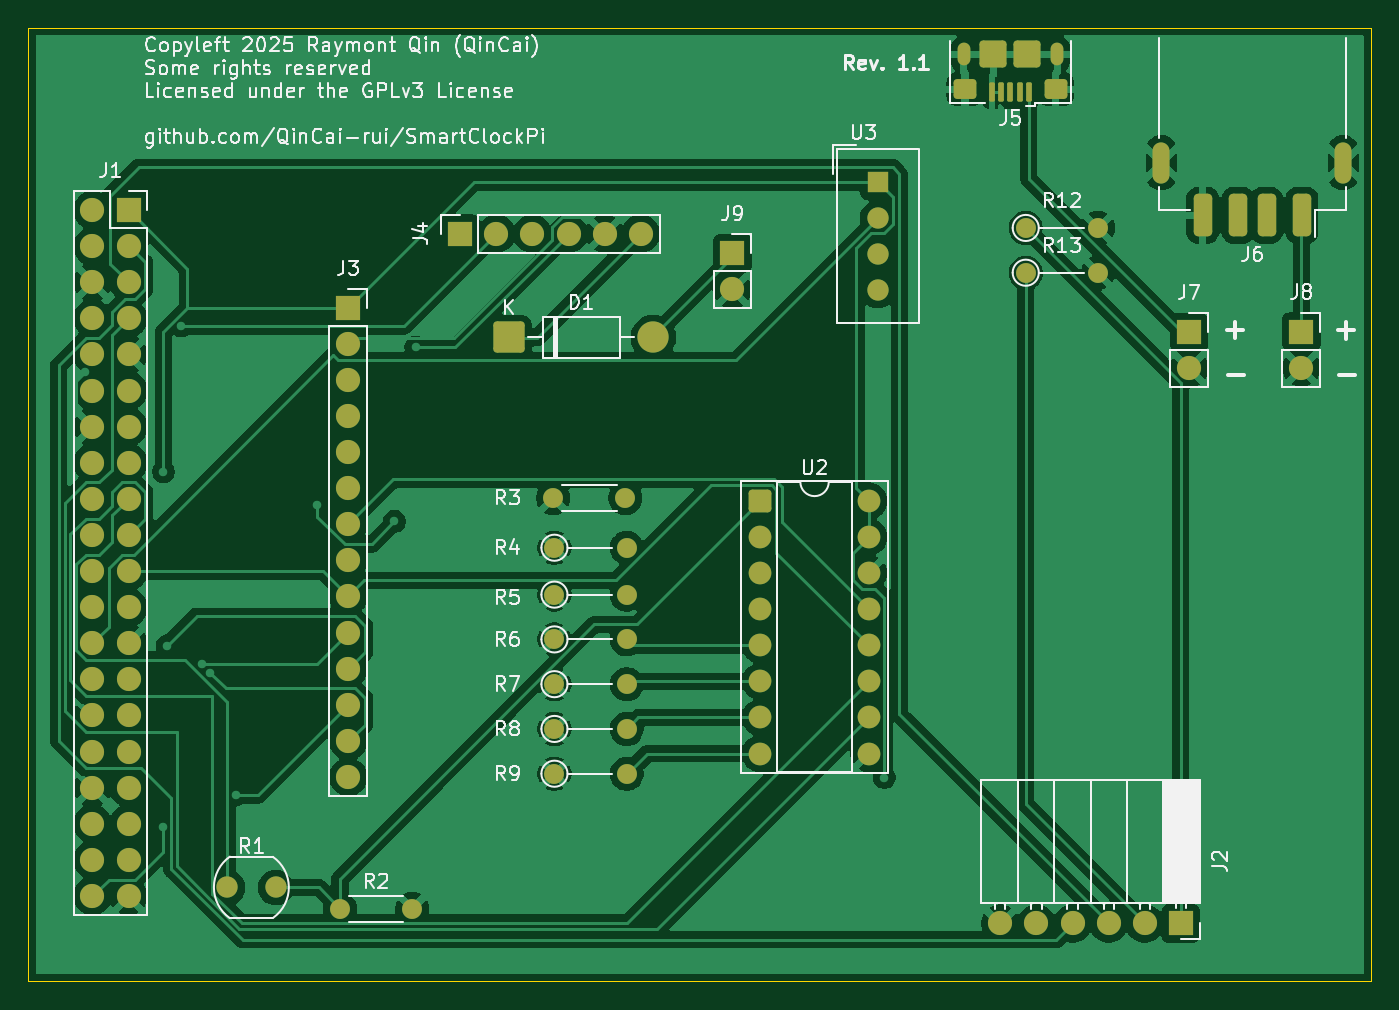
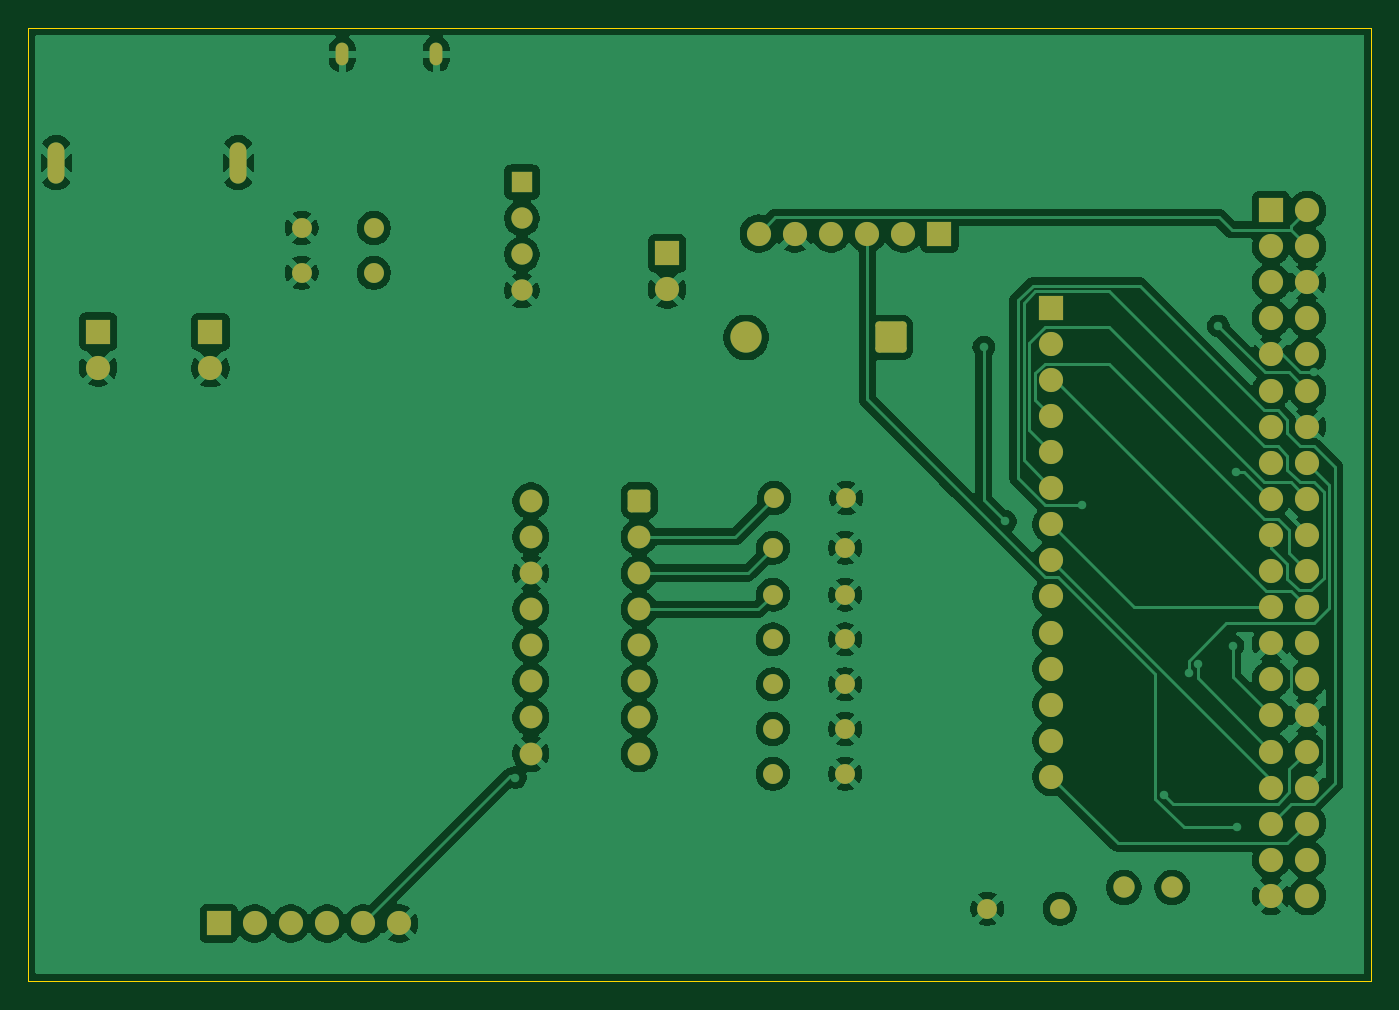
Circuit board: 9 layer files. Board 94.5 x 67.1 mm.
- bottom_copper: smartclockpi-B_Cu.gbr (164194 bytes)
- bottom_mask: smartclockpi-B_Mask.gbr (4926 bytes)
- paste: smartclockpi-B_Paste.gbr (455 bytes)
- bottom_silk: smartclockpi-B_Silkscreen.gbr (456 bytes)
- outline: smartclockpi-Edge_Cuts.gbr (609 bytes)
- top_copper: smartclockpi-F_Cu.gbr (140460 bytes)
- top_mask: smartclockpi-F_Mask.gbr (5701 bytes)
- paste: smartclockpi-F_Paste.gbr (1975 bytes)
- top_silk: smartclockpi-F_Silkscreen.gbr (87800 bytes)

=== bottom_copper: smartclockpi-B_Cu.gbr (164194 bytes, source omitted) ===
=== bottom_mask: smartclockpi-B_Mask.gbr ===
%TF.GenerationSoftware,KiCad,Pcbnew,9.0.2*%
%TF.CreationDate,2025-06-18T17:26:40+12:00*%
%TF.ProjectId,smartclockpi,736d6172-7463-46c6-9f63-6b70692e6b69,rev?*%
%TF.SameCoordinates,Original*%
%TF.FileFunction,Soldermask,Bot*%
%TF.FilePolarity,Negative*%
%FSLAX46Y46*%
G04 Gerber Fmt 4.6, Leading zero omitted, Abs format (unit mm)*
G04 Created by KiCad (PCBNEW 9.0.2) date 2025-06-18 17:26:40*
%MOMM*%
%LPD*%
G01*
G04 APERTURE LIST*
G04 Aperture macros list*
%AMRoundRect*
0 Rectangle with rounded corners*
0 $1 Rounding radius*
0 $2 $3 $4 $5 $6 $7 $8 $9 X,Y pos of 4 corners*
0 Add a 4 corners polygon primitive as box body*
4,1,4,$2,$3,$4,$5,$6,$7,$8,$9,$2,$3,0*
0 Add four circle primitives for the rounded corners*
1,1,$1+$1,$2,$3*
1,1,$1+$1,$4,$5*
1,1,$1+$1,$6,$7*
1,1,$1+$1,$8,$9*
0 Add four rect primitives between the rounded corners*
20,1,$1+$1,$2,$3,$4,$5,0*
20,1,$1+$1,$4,$5,$6,$7,0*
20,1,$1+$1,$6,$7,$8,$9,0*
20,1,$1+$1,$8,$9,$2,$3,0*%
G04 Aperture macros list end*
%ADD10R,1.700000X1.700000*%
%ADD11C,1.700000*%
%ADD12C,1.400000*%
%ADD13RoundRect,0.249999X-0.850001X-0.850001X0.850001X-0.850001X0.850001X0.850001X-0.850001X0.850001X0*%
%ADD14C,2.200000*%
%ADD15C,1.500000*%
%ADD16RoundRect,0.250000X-0.550000X-0.550000X0.550000X-0.550000X0.550000X0.550000X-0.550000X0.550000X0*%
%ADD17C,1.600000*%
%ADD18O,1.200000X2.900000*%
%ADD19O,0.900000X1.600000*%
%ADD20R,1.500000X1.500000*%
G04 APERTURE END LIST*
D10*
%TO.C,J3*%
X62500000Y-88710000D03*
D11*
X62500000Y-91250000D03*
X62500000Y-93790000D03*
X62500000Y-96330000D03*
X62500000Y-98870000D03*
X62500000Y-101410000D03*
X62500000Y-103950000D03*
X62500000Y-106490000D03*
X62500000Y-109030000D03*
X62500000Y-111570000D03*
X62500000Y-114110000D03*
X62500000Y-116650000D03*
X62500000Y-119190000D03*
X62500000Y-121730000D03*
%TD*%
D12*
%TO.C,R9*%
X77010000Y-121500000D03*
X82090000Y-121500000D03*
%TD*%
D10*
%TO.C,J2*%
X121082200Y-132035000D03*
D11*
X118542200Y-132035000D03*
X116002200Y-132035000D03*
X113462200Y-132035000D03*
X110922200Y-132035000D03*
X108382200Y-132035000D03*
%TD*%
D13*
%TO.C,D1*%
X73812400Y-90805000D03*
D14*
X83972400Y-90805000D03*
%TD*%
D15*
%TO.C,R1*%
X54000000Y-129500000D03*
X57400000Y-129500000D03*
%TD*%
D12*
%TO.C,R4*%
X77010000Y-105600000D03*
X82090000Y-105600000D03*
%TD*%
D10*
%TO.C,J9*%
X89535000Y-84886800D03*
D11*
X89535000Y-87426800D03*
%TD*%
D16*
%TO.C,U2*%
X91500000Y-102300000D03*
D17*
X91500000Y-104840000D03*
X91500000Y-107380000D03*
X91500000Y-109920000D03*
X91500000Y-112460000D03*
X91500000Y-115000000D03*
X91500000Y-117540000D03*
X91500000Y-120080000D03*
X99120000Y-120080000D03*
X99120000Y-117540000D03*
X99120000Y-115000000D03*
X99120000Y-112460000D03*
X99120000Y-109920000D03*
X99120000Y-107380000D03*
X99120000Y-104840000D03*
X99120000Y-102300000D03*
%TD*%
D10*
%TO.C,J1*%
X47040000Y-81840000D03*
D11*
X44500000Y-81840000D03*
X47040000Y-84380000D03*
X44500000Y-84380000D03*
X47040000Y-86920000D03*
X44500000Y-86920000D03*
X47040000Y-89460000D03*
X44500000Y-89460000D03*
X47040000Y-92000000D03*
X44500000Y-92000000D03*
X47040000Y-94540000D03*
X44500000Y-94540000D03*
X47040000Y-97080000D03*
X44500000Y-97080000D03*
X47040000Y-99620000D03*
X44500000Y-99620000D03*
X47040000Y-102160000D03*
X44500000Y-102160000D03*
X47040000Y-104700000D03*
X44500000Y-104700000D03*
X47040000Y-107240000D03*
X44500000Y-107240000D03*
X47040000Y-109780000D03*
X44500000Y-109780000D03*
X47040000Y-112320000D03*
X44500000Y-112320000D03*
X47040000Y-114860000D03*
X44500000Y-114860000D03*
X47040000Y-117400000D03*
X44500000Y-117400000D03*
X47040000Y-119940000D03*
X44500000Y-119940000D03*
X47040000Y-122480000D03*
X44500000Y-122480000D03*
X47040000Y-125020000D03*
X44500000Y-125020000D03*
X47040000Y-127560000D03*
X44500000Y-127560000D03*
X47040000Y-130100000D03*
X44500000Y-130100000D03*
%TD*%
D10*
%TO.C,J4*%
X70380000Y-83500000D03*
D11*
X72920000Y-83500000D03*
X75460000Y-83500000D03*
X78000000Y-83500000D03*
X80540000Y-83500000D03*
X83080000Y-83500000D03*
%TD*%
D18*
%TO.C,J6*%
X132511000Y-78505400D03*
X119711000Y-78505400D03*
%TD*%
D19*
%TO.C,J5*%
X112392600Y-70879800D03*
X105792600Y-70879800D03*
%TD*%
D12*
%TO.C,R6*%
X77010000Y-112050000D03*
X82090000Y-112050000D03*
%TD*%
%TO.C,R8*%
X77010000Y-118350000D03*
X82090000Y-118350000D03*
%TD*%
%TO.C,R5*%
X77010000Y-108900000D03*
X82090000Y-108900000D03*
%TD*%
D10*
%TO.C,J8*%
X129565000Y-90393200D03*
D11*
X129565000Y-92933200D03*
%TD*%
D12*
%TO.C,R3*%
X76920000Y-102100000D03*
X82000000Y-102100000D03*
%TD*%
%TO.C,R7*%
X77010000Y-115200000D03*
X82090000Y-115200000D03*
%TD*%
D20*
%TO.C,U3*%
X99750000Y-79880000D03*
D15*
X99750000Y-82420000D03*
X99750000Y-84960000D03*
X99750000Y-87500000D03*
%TD*%
D10*
%TO.C,J7*%
X121666000Y-90424000D03*
D11*
X121666000Y-92964000D03*
%TD*%
D12*
%TO.C,R2*%
X61920000Y-131000000D03*
X67000000Y-131000000D03*
%TD*%
%TO.C,R12*%
X110170000Y-83100000D03*
X115250000Y-83100000D03*
%TD*%
%TO.C,R13*%
X110170000Y-86250000D03*
X115250000Y-86250000D03*
%TD*%
M02*

=== paste: smartclockpi-B_Paste.gbr ===
%TF.GenerationSoftware,KiCad,Pcbnew,9.0.2*%
%TF.CreationDate,2025-06-18T17:26:39+12:00*%
%TF.ProjectId,smartclockpi,736d6172-7463-46c6-9f63-6b70692e6b69,rev?*%
%TF.SameCoordinates,Original*%
%TF.FileFunction,Paste,Bot*%
%TF.FilePolarity,Positive*%
%FSLAX46Y46*%
G04 Gerber Fmt 4.6, Leading zero omitted, Abs format (unit mm)*
G04 Created by KiCad (PCBNEW 9.0.2) date 2025-06-18 17:26:39*
%MOMM*%
%LPD*%
G01*
G04 APERTURE LIST*
G04 APERTURE END LIST*
M02*

=== bottom_silk: smartclockpi-B_Silkscreen.gbr ===
%TF.GenerationSoftware,KiCad,Pcbnew,9.0.2*%
%TF.CreationDate,2025-06-18T17:26:39+12:00*%
%TF.ProjectId,smartclockpi,736d6172-7463-46c6-9f63-6b70692e6b69,rev?*%
%TF.SameCoordinates,Original*%
%TF.FileFunction,Legend,Bot*%
%TF.FilePolarity,Positive*%
%FSLAX46Y46*%
G04 Gerber Fmt 4.6, Leading zero omitted, Abs format (unit mm)*
G04 Created by KiCad (PCBNEW 9.0.2) date 2025-06-18 17:26:39*
%MOMM*%
%LPD*%
G01*
G04 APERTURE LIST*
G04 APERTURE END LIST*
M02*

=== outline: smartclockpi-Edge_Cuts.gbr ===
%TF.GenerationSoftware,KiCad,Pcbnew,9.0.2*%
%TF.CreationDate,2025-06-18T17:26:40+12:00*%
%TF.ProjectId,smartclockpi,736d6172-7463-46c6-9f63-6b70692e6b69,rev?*%
%TF.SameCoordinates,Original*%
%TF.FileFunction,Profile,NP*%
%FSLAX46Y46*%
G04 Gerber Fmt 4.6, Leading zero omitted, Abs format (unit mm)*
G04 Created by KiCad (PCBNEW 9.0.2) date 2025-06-18 17:26:40*
%MOMM*%
%LPD*%
G01*
G04 APERTURE LIST*
%TA.AperFunction,Profile*%
%ADD10C,0.050000*%
%TD*%
G04 APERTURE END LIST*
D10*
X40000000Y-69000000D02*
X134480800Y-69000000D01*
X134480800Y-136113800D01*
X40000000Y-136113800D01*
X40000000Y-69000000D01*
M02*

=== top_copper: smartclockpi-F_Cu.gbr (140460 bytes, source omitted) ===
=== top_mask: smartclockpi-F_Mask.gbr ===
%TF.GenerationSoftware,KiCad,Pcbnew,9.0.2*%
%TF.CreationDate,2025-06-18T17:26:40+12:00*%
%TF.ProjectId,smartclockpi,736d6172-7463-46c6-9f63-6b70692e6b69,rev?*%
%TF.SameCoordinates,Original*%
%TF.FileFunction,Soldermask,Top*%
%TF.FilePolarity,Negative*%
%FSLAX46Y46*%
G04 Gerber Fmt 4.6, Leading zero omitted, Abs format (unit mm)*
G04 Created by KiCad (PCBNEW 9.0.2) date 2025-06-18 17:26:40*
%MOMM*%
%LPD*%
G01*
G04 APERTURE LIST*
G04 Aperture macros list*
%AMRoundRect*
0 Rectangle with rounded corners*
0 $1 Rounding radius*
0 $2 $3 $4 $5 $6 $7 $8 $9 X,Y pos of 4 corners*
0 Add a 4 corners polygon primitive as box body*
4,1,4,$2,$3,$4,$5,$6,$7,$8,$9,$2,$3,0*
0 Add four circle primitives for the rounded corners*
1,1,$1+$1,$2,$3*
1,1,$1+$1,$4,$5*
1,1,$1+$1,$6,$7*
1,1,$1+$1,$8,$9*
0 Add four rect primitives between the rounded corners*
20,1,$1+$1,$2,$3,$4,$5,0*
20,1,$1+$1,$4,$5,$6,$7,0*
20,1,$1+$1,$6,$7,$8,$9,0*
20,1,$1+$1,$8,$9,$2,$3,0*%
G04 Aperture macros list end*
%ADD10R,1.700000X1.700000*%
%ADD11C,1.700000*%
%ADD12C,1.400000*%
%ADD13RoundRect,0.249999X-0.850001X-0.850001X0.850001X-0.850001X0.850001X0.850001X-0.850001X0.850001X0*%
%ADD14C,2.200000*%
%ADD15C,1.500000*%
%ADD16RoundRect,0.250000X-0.550000X-0.550000X0.550000X-0.550000X0.550000X0.550000X-0.550000X0.550000X0*%
%ADD17C,1.600000*%
%ADD18RoundRect,0.325000X0.325000X1.175000X-0.325000X1.175000X-0.325000X-1.175000X0.325000X-1.175000X0*%
%ADD19O,1.200000X2.900000*%
%ADD20RoundRect,0.100000X0.100000X0.575000X-0.100000X0.575000X-0.100000X-0.575000X0.100000X-0.575000X0*%
%ADD21O,0.900000X1.600000*%
%ADD22RoundRect,0.250000X0.550000X0.450000X-0.550000X0.450000X-0.550000X-0.450000X0.550000X-0.450000X0*%
%ADD23RoundRect,0.250000X0.700000X0.700000X-0.700000X0.700000X-0.700000X-0.700000X0.700000X-0.700000X0*%
%ADD24R,1.500000X1.500000*%
G04 APERTURE END LIST*
D10*
%TO.C,J3*%
X62500000Y-88710000D03*
D11*
X62500000Y-91250000D03*
X62500000Y-93790000D03*
X62500000Y-96330000D03*
X62500000Y-98870000D03*
X62500000Y-101410000D03*
X62500000Y-103950000D03*
X62500000Y-106490000D03*
X62500000Y-109030000D03*
X62500000Y-111570000D03*
X62500000Y-114110000D03*
X62500000Y-116650000D03*
X62500000Y-119190000D03*
X62500000Y-121730000D03*
%TD*%
D12*
%TO.C,R9*%
X77010000Y-121500000D03*
X82090000Y-121500000D03*
%TD*%
D10*
%TO.C,J2*%
X121082200Y-132035000D03*
D11*
X118542200Y-132035000D03*
X116002200Y-132035000D03*
X113462200Y-132035000D03*
X110922200Y-132035000D03*
X108382200Y-132035000D03*
%TD*%
D13*
%TO.C,D1*%
X73812400Y-90805000D03*
D14*
X83972400Y-90805000D03*
%TD*%
D15*
%TO.C,R1*%
X54000000Y-129500000D03*
X57400000Y-129500000D03*
%TD*%
D12*
%TO.C,R4*%
X77010000Y-105600000D03*
X82090000Y-105600000D03*
%TD*%
D10*
%TO.C,J9*%
X89535000Y-84886800D03*
D11*
X89535000Y-87426800D03*
%TD*%
D16*
%TO.C,U2*%
X91500000Y-102300000D03*
D17*
X91500000Y-104840000D03*
X91500000Y-107380000D03*
X91500000Y-109920000D03*
X91500000Y-112460000D03*
X91500000Y-115000000D03*
X91500000Y-117540000D03*
X91500000Y-120080000D03*
X99120000Y-120080000D03*
X99120000Y-117540000D03*
X99120000Y-115000000D03*
X99120000Y-112460000D03*
X99120000Y-109920000D03*
X99120000Y-107380000D03*
X99120000Y-104840000D03*
X99120000Y-102300000D03*
%TD*%
D10*
%TO.C,J1*%
X47040000Y-81840000D03*
D11*
X44500000Y-81840000D03*
X47040000Y-84380000D03*
X44500000Y-84380000D03*
X47040000Y-86920000D03*
X44500000Y-86920000D03*
X47040000Y-89460000D03*
X44500000Y-89460000D03*
X47040000Y-92000000D03*
X44500000Y-92000000D03*
X47040000Y-94540000D03*
X44500000Y-94540000D03*
X47040000Y-97080000D03*
X44500000Y-97080000D03*
X47040000Y-99620000D03*
X44500000Y-99620000D03*
X47040000Y-102160000D03*
X44500000Y-102160000D03*
X47040000Y-104700000D03*
X44500000Y-104700000D03*
X47040000Y-107240000D03*
X44500000Y-107240000D03*
X47040000Y-109780000D03*
X44500000Y-109780000D03*
X47040000Y-112320000D03*
X44500000Y-112320000D03*
X47040000Y-114860000D03*
X44500000Y-114860000D03*
X47040000Y-117400000D03*
X44500000Y-117400000D03*
X47040000Y-119940000D03*
X44500000Y-119940000D03*
X47040000Y-122480000D03*
X44500000Y-122480000D03*
X47040000Y-125020000D03*
X44500000Y-125020000D03*
X47040000Y-127560000D03*
X44500000Y-127560000D03*
X47040000Y-130100000D03*
X44500000Y-130100000D03*
%TD*%
D10*
%TO.C,J4*%
X70380000Y-83500000D03*
D11*
X72920000Y-83500000D03*
X75460000Y-83500000D03*
X78000000Y-83500000D03*
X80540000Y-83500000D03*
X83080000Y-83500000D03*
%TD*%
D18*
%TO.C,J6*%
X129611000Y-82205400D03*
X127111000Y-82205400D03*
X125111000Y-82205400D03*
X122611000Y-82205400D03*
D19*
X132511000Y-78505400D03*
X119711000Y-78505400D03*
%TD*%
D20*
%TO.C,J5*%
X110392600Y-73554800D03*
X109742600Y-73554800D03*
X109092600Y-73554800D03*
X108442600Y-73554800D03*
X107792600Y-73554800D03*
D21*
X112392600Y-70879800D03*
D22*
X112292600Y-73329800D03*
D23*
X110292600Y-70879800D03*
X107892600Y-70879800D03*
D22*
X105892600Y-73329800D03*
D21*
X105792600Y-70879800D03*
%TD*%
D12*
%TO.C,R6*%
X77010000Y-112050000D03*
X82090000Y-112050000D03*
%TD*%
%TO.C,R8*%
X77010000Y-118350000D03*
X82090000Y-118350000D03*
%TD*%
%TO.C,R5*%
X77010000Y-108900000D03*
X82090000Y-108900000D03*
%TD*%
D10*
%TO.C,J8*%
X129565000Y-90393200D03*
D11*
X129565000Y-92933200D03*
%TD*%
D12*
%TO.C,R3*%
X76920000Y-102100000D03*
X82000000Y-102100000D03*
%TD*%
%TO.C,R7*%
X77010000Y-115200000D03*
X82090000Y-115200000D03*
%TD*%
D24*
%TO.C,U3*%
X99750000Y-79880000D03*
D15*
X99750000Y-82420000D03*
X99750000Y-84960000D03*
X99750000Y-87500000D03*
%TD*%
D10*
%TO.C,J7*%
X121666000Y-90424000D03*
D11*
X121666000Y-92964000D03*
%TD*%
D12*
%TO.C,R2*%
X61920000Y-131000000D03*
X67000000Y-131000000D03*
%TD*%
%TO.C,R12*%
X110170000Y-83100000D03*
X115250000Y-83100000D03*
%TD*%
%TO.C,R13*%
X110170000Y-86250000D03*
X115250000Y-86250000D03*
%TD*%
M02*

=== paste: smartclockpi-F_Paste.gbr (1975 bytes, source withheld) ===
=== top_silk: smartclockpi-F_Silkscreen.gbr (87800 bytes, source omitted) ===
